Run: headless pygame with SDL's dummy video driver; simulated clock (each Clock.tick advances the game by its frame time, no real sleeping); random seed 0; keys injected as events and as key.get_pressed() state; no mouse input.
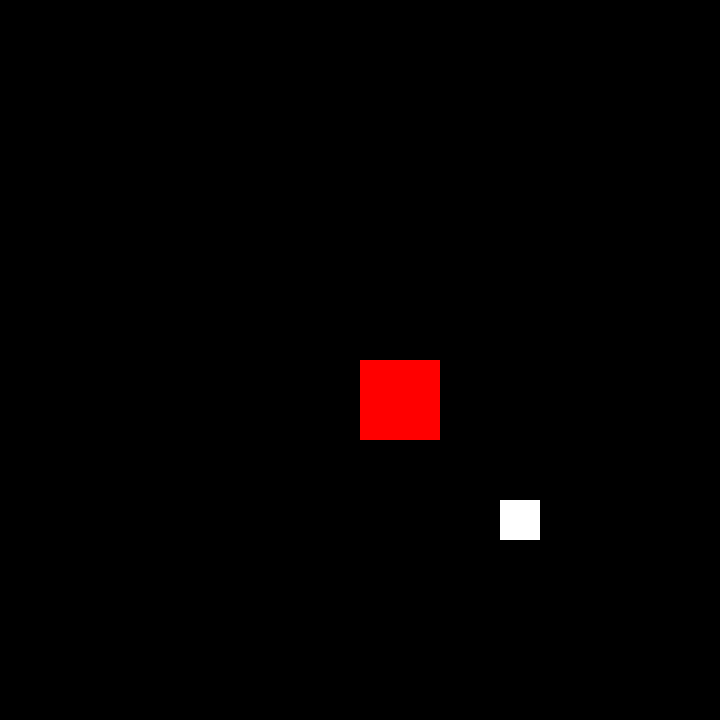
Frame 1 of 4 · flips 1–60 · no input
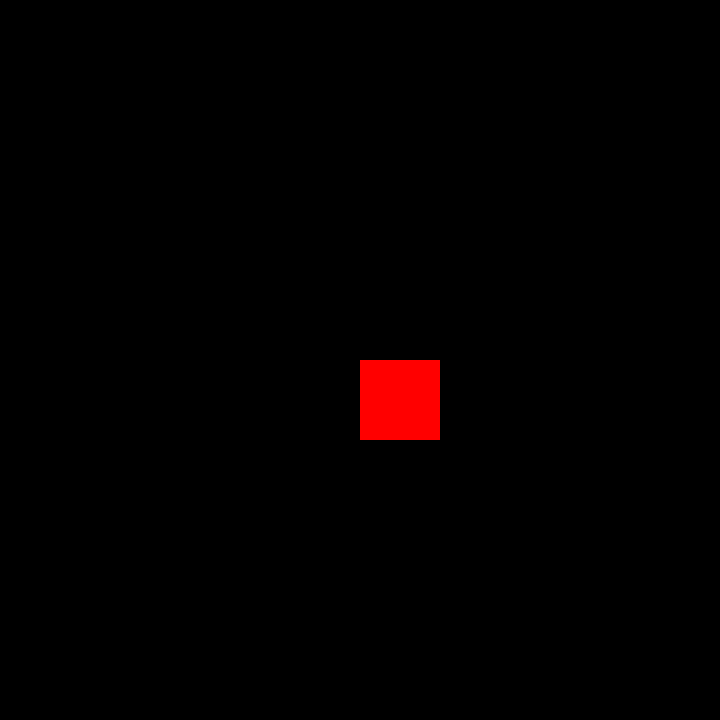
Frame 2 of 4 · flips 61–180 · tapped SPACE, RETURN · held RIGHT (→), D
Frame 3 of 4 · flips 181–300 · held DOWN (↓), S · screen unchanged from frame 2, image omitted
Frame 4 of 4 · flips 301–420 · held LEFT (←), A, UP (↑), W · screen same as frame 1, image omitted

The pygame program that drew these frames:

import pygame

pygame.init()
dis = (720,720)
win = pygame.display.set_mode(dis)
game = True
keyboard = {'r':0, 'l':0 ,'u':0, 'd':0}
rect1 = pygame.Rect(500, 500, 40, 40)
block = pygame.Rect(dis[0]//2, dis[1]//2, 80, 80)
white = (255,255,255)
black = (0,0,0)
red = (255,0,0)
clock = pygame.time.Clock()

def gamerun():
    move()
    win.fill(black)
    pygame.draw.rect(win,white,rect1)
    pygame.draw.rect(win,red,block)
    pygame.display.update()

def collision():
    collide_list = {'r':0, 'l':0 ,'u':0, 'd':0}
    if rect1.colliderect(block):
        if abs(rect1.bottom-block.top) < 5:
            print('bottom collided')
            rect1.bottom = block.top
            collide_list['d'] = 1
        if abs(rect1.top-block.bottom) < 5:
            rect1.top = block.bottom
            collide_list['u'] = 1
        if abs(rect1.right-block.left) < 5:
            rect1.right = block.left
            collide_list['r'] = 1
        if abs(rect1.left-block.right) < 5:
            rect1.left = block.right
            collide_list['l'] = 1

    else:
        collide_list = {'r':0, 'l':0 ,'u':0, 'd':0}

    return collide_list



def move():
    collide_list = collision()
    if keyboard['r'] == 1:
        if collide_list['r'] == 0:
            rect1.x+=3
    if keyboard['l'] == 1:
        if collide_list['l'] == 0:
            rect1.x-=3
    if keyboard['u'] == 1:
        if collide_list['u'] == 0:
            rect1.y-=3
    if keyboard['d'] == 1:
        if collide_list['d'] == 0:
            rect1.y+=3

while game:

    for event in pygame.event.get():

        if event.type == pygame.QUIT:
            game = False

        if event.type == pygame.KEYDOWN:
            if event.key == ord('a'):
                keyboard['l'] = 1
            if event.key == ord('d'):
                keyboard['r'] = 1
            if event.key == ord('w') or event.key == pygame.K_SPACE:
                keyboard['u'] = 1
            if event.key == ord('s'):
                keyboard['d'] = 1

        if event.type == pygame.KEYUP:
            if event.key == ord('a'):
                keyboard['l'] = 0
            if event.key == ord('d'):
                keyboard['r'] = 0
            if event.key == ord('w') or event.key == pygame.K_SPACE:
                keyboard['u'] = 0
            if event.key == ord('s'):
                keyboard['d'] = 0  

    gamerun()
    clock.tick(60)

pygame.quit()
